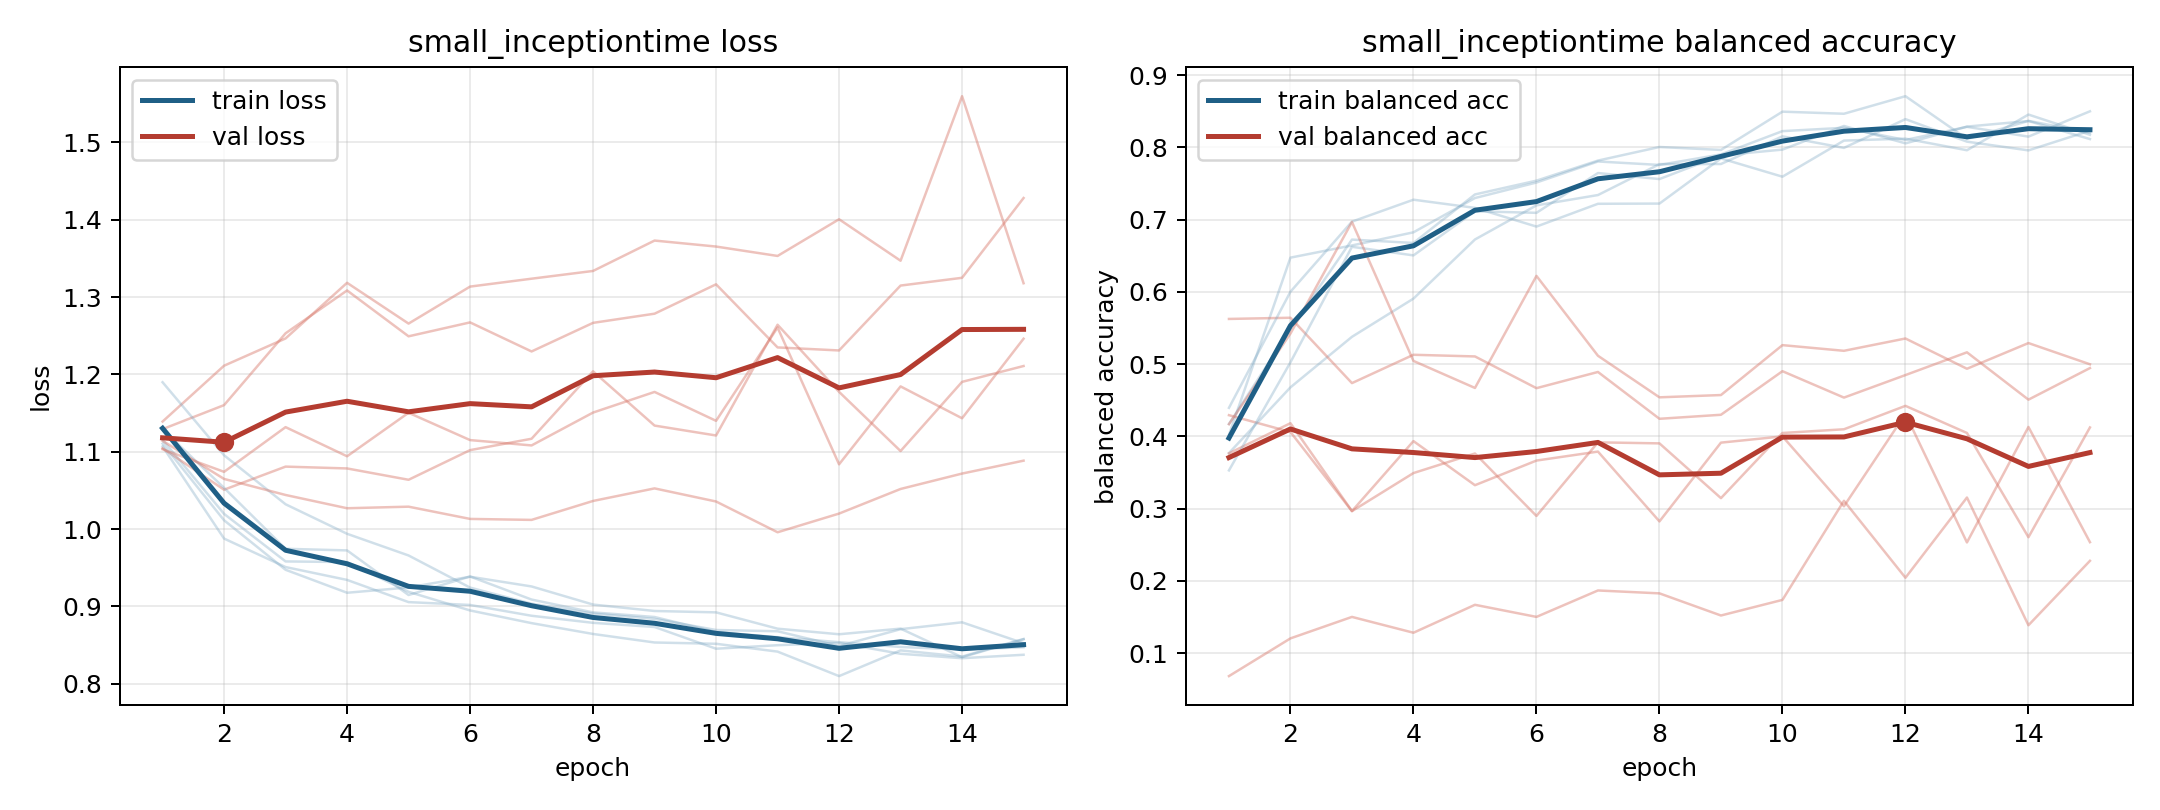

The file beside this chart, header and first rows:
model, fold, epoch, train_loss, train_balanced_accuracy, val_loss, val_balanced_accuracy
small_inceptiontime, 1, 1, 1.107, 0.4023, 1.139, 0.06828
small_inceptiontime, 1, 2, 0.9877, 0.6475, 1.211, 0.1205
small_inceptiontime, 1, 3, 0.9508, 0.6644, 1.246, 0.1502
small_inceptiontime, 1, 4, 0.9342, 0.6825, 1.318, 0.1283
small_inceptiontime, 1, 5, 0.9055, 0.73, 1.266, 0.167
small_inceptiontime, 1, 6, 0.9018, 0.7515, 1.313, 0.1502
small_inceptiontime, 1, 7, 0.8879, 0.7806, 1.324, 0.1868
small_inceptiontime, 1, 8, 0.8787, 0.7758, 1.334, 0.1828
small_inceptiontime, 1, 9, 0.8733, 0.7903, 1.373, 0.1522
small_inceptiontime, 1, 10, 0.8452, 0.8226, 1.365, 0.1738
small_inceptiontime, 1, 11, 0.8498, 0.8272, 1.353, 0.3109
small_inceptiontime, 1, 12, 0.8527, 0.8104, 1.401, 0.2044
small_inceptiontime, 1, 13, 0.8387, 0.8285, 1.347, 0.3154
small_inceptiontime, 1, 14, 0.833, 0.815, 1.56, 0.1387
small_inceptiontime, 1, 15, 0.8374, 0.85, 1.318, 0.2278
small_inceptiontime, 2, 1, 1.115, 0.4172, 1.129, 0.4294
small_inceptiontime, 2, 2, 1.02, 0.5486, 1.16, 0.4062
small_inceptiontime, 2, 3, 0.9581, 0.6725, 1.253, 0.2966
small_inceptiontime, 2, 4, 0.9573, 0.6678, 1.308, 0.3493
small_inceptiontime, 2, 5, 0.9188, 0.735, 1.249, 0.3764
small_inceptiontime, 2, 6, 0.8947, 0.7541, 1.267, 0.2899
small_inceptiontime, 2, 7, 0.8783, 0.7818, 1.23, 0.3918
small_inceptiontime, 2, 8, 0.8643, 0.8006, 1.267, 0.3904
small_inceptiontime, 2, 9, 0.8533, 0.7966, 1.278, 0.3146
small_inceptiontime, 2, 10, 0.8516, 0.8495, 1.316, 0.4048
small_inceptiontime, 2, 11, 0.8415, 0.8466, 1.235, 0.4099
small_inceptiontime, 2, 12, 0.8098, 0.8709, 1.231, 0.4423
small_inceptiontime, 2, 13, 0.8431, 0.8119, 1.315, 0.4048
small_inceptiontime, 2, 14, 0.8351, 0.8368, 1.325, 0.2605
small_inceptiontime, 2, 15, 0.8578, 0.8203, 1.428, 0.4125
small_inceptiontime, 3, 1, 1.19, 0.377, 1.104, 0.5626
small_inceptiontime, 3, 2, 1.095, 0.468, 1.051, 0.5643
small_inceptiontime, 3, 3, 1.032, 0.5379, 1.081, 0.4738
small_inceptiontime, 3, 4, 0.9938, 0.5908, 1.078, 0.513
small_inceptiontime, 3, 5, 0.9658, 0.6726, 1.064, 0.5107
small_inceptiontime, 3, 6, 0.9243, 0.7198, 1.102, 0.4668
small_inceptiontime, 3, 7, 0.9034, 0.7341, 1.117, 0.4892
small_inceptiontime, 3, 8, 0.8907, 0.7769, 1.204, 0.4244
small_inceptiontime, 3, 9, 0.8838, 0.7771, 1.134, 0.43
small_inceptiontime, 3, 10, 0.8695, 0.8154, 1.121, 0.4903
small_inceptiontime, 3, 11, 0.8678, 0.7994, 1.264, 0.4538
small_inceptiontime, 3, 12, 0.8487, 0.8392, 1.177, 0.4849
small_inceptiontime, 3, 13, 0.8705, 0.808, 1.101, 0.5164
small_inceptiontime, 3, 14, 0.8794, 0.7959, 1.19, 0.4509
small_inceptiontime, 3, 15, 0.8524, 0.8232, 1.211, 0.4946
small_inceptiontime, 4, 1, 1.11, 0.4396, 1.103, 0.3766
small_inceptiontime, 4, 2, 1.011, 0.6003, 1.074, 0.4183
small_inceptiontime, 4, 3, 0.9473, 0.6973, 1.132, 0.2967
small_inceptiontime, 4, 4, 0.9176, 0.7277, 1.094, 0.3935
small_inceptiontime, 4, 5, 0.9244, 0.7164, 1.15, 0.3325
small_inceptiontime, 4, 6, 0.9383, 0.6905, 1.115, 0.3666
small_inceptiontime, 4, 7, 0.9257, 0.722, 1.108, 0.379
small_inceptiontime, 4, 8, 0.9023, 0.7223, 1.151, 0.2824
small_inceptiontime, 4, 9, 0.894, 0.7848, 1.177, 0.3914
small_inceptiontime, 4, 10, 0.8922, 0.7595, 1.14, 0.4001
small_inceptiontime, 4, 11, 0.8711, 0.8095, 1.261, 0.3034
small_inceptiontime, 4, 12, 0.8639, 0.8122, 1.084, 0.4311
small_inceptiontime, 4, 13, 0.8712, 0.7961, 1.184, 0.2533
small_inceptiontime, 4, 14, 0.8343, 0.8455, 1.143, 0.4131
small_inceptiontime, 4, 15, 0.8575, 0.8176, 1.246, 0.2537
... 15 more rows
